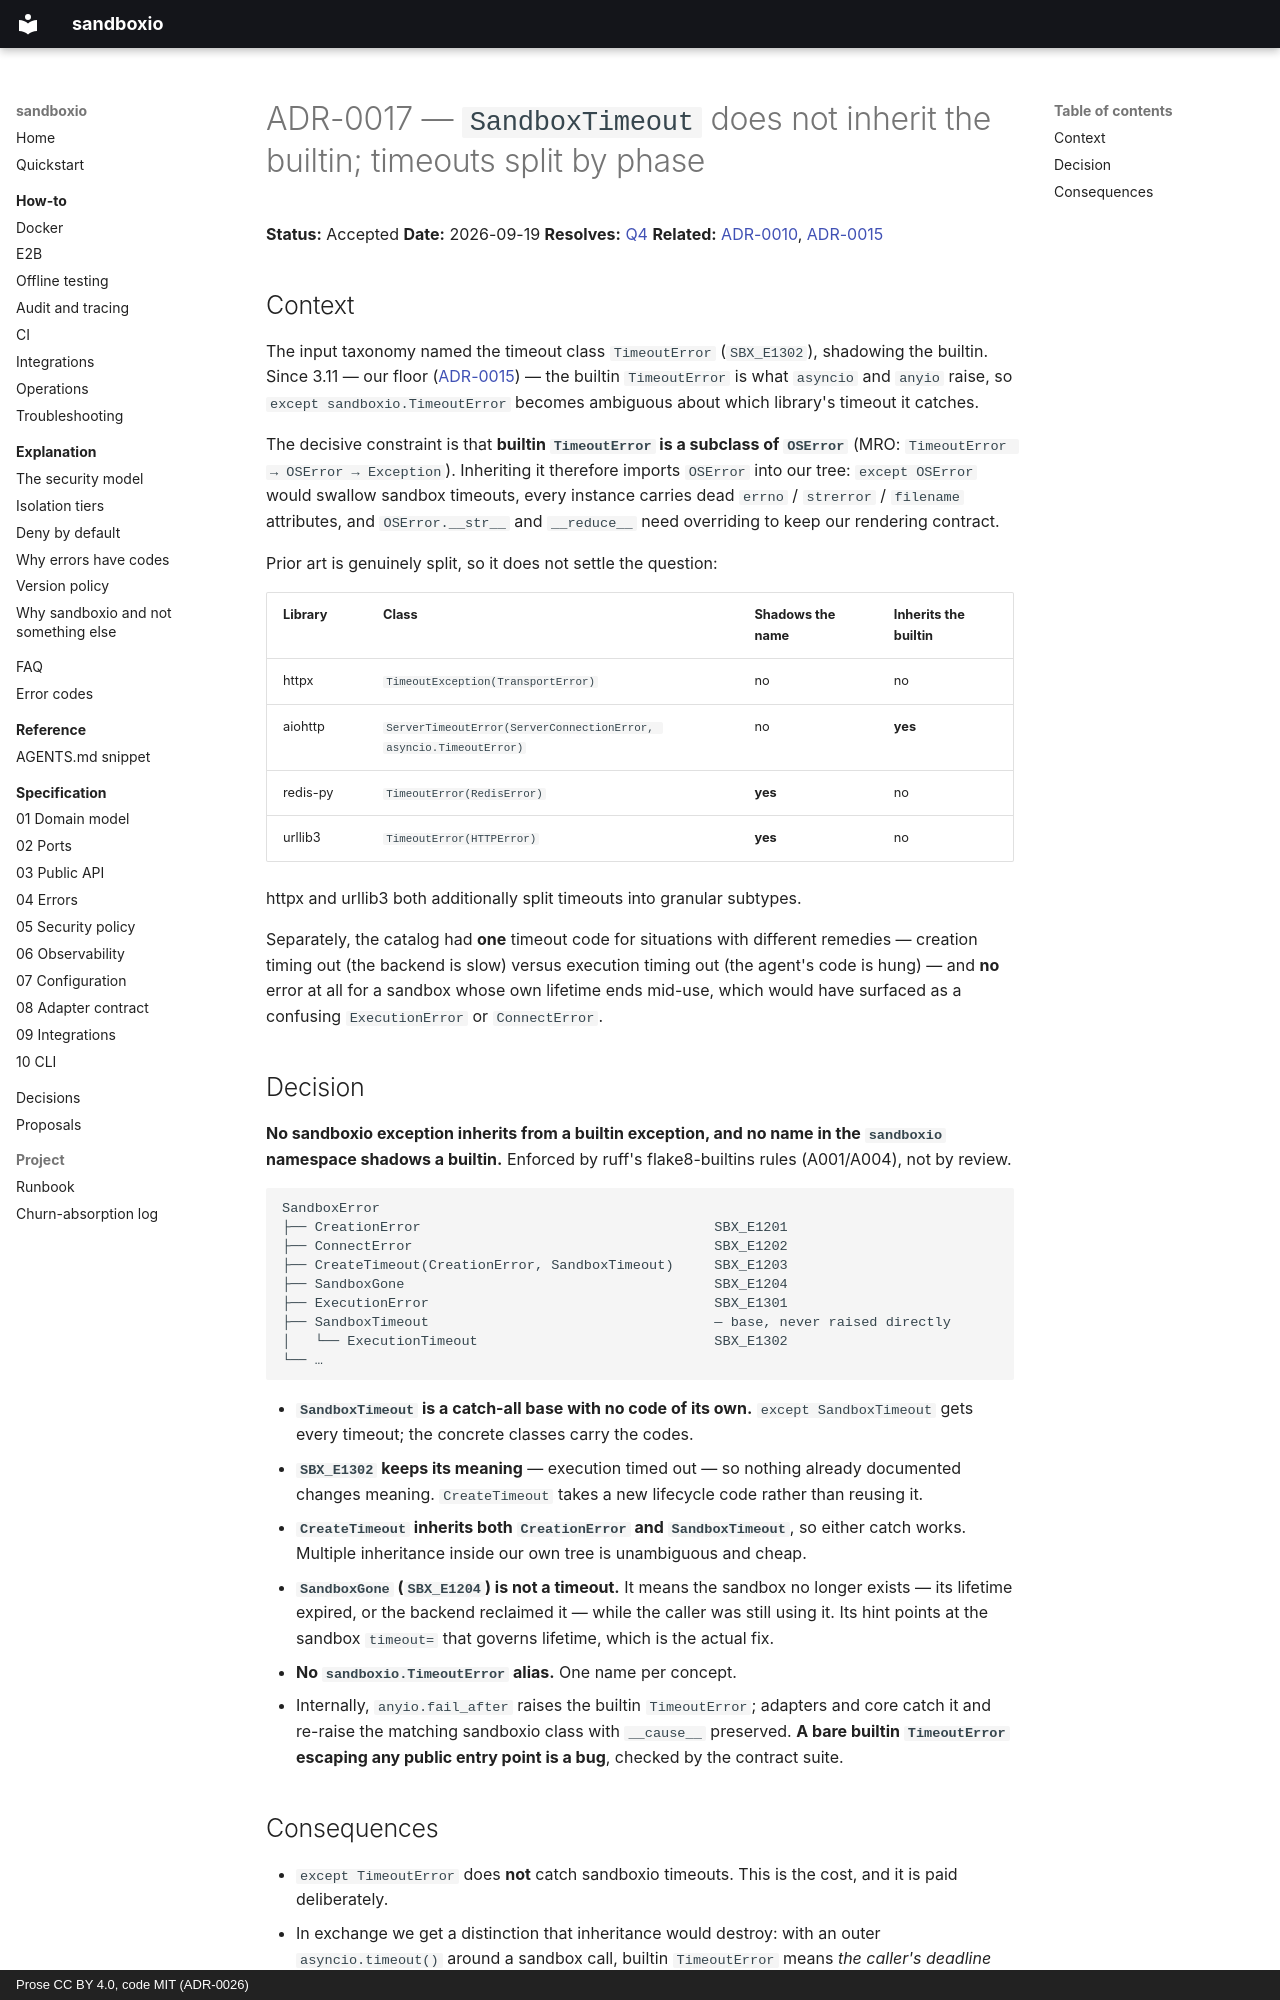

repository: bit-agents/sandboxio · page: adr/0017-timeout-error-naming/index.html · generator: mkdocs · copyright: Prose CC BY 4.0, code MIT (ADR-0026)

# ADR-0017 — `SandboxTimeout` does not inherit the builtin; timeouts split by phase

**Status:** Accepted
**Date:** 2026-09-19
**Resolves:** [Q4](../open-questions.md#q4--timeouterror-shadows-the-builtin)
**Related:** [ADR-0010](0010-stable-error-codes.md), [ADR-0015](0015-python-version-floor.md)

## Context

The input taxonomy named the timeout class `TimeoutError` (`SBX_E1302`), shadowing the
builtin. Since 3.11 — our floor ([ADR-0015](0015-python-version-floor.md)) — the builtin
`TimeoutError` is what `asyncio` and `anyio` raise, so `except sandboxio.TimeoutError`
becomes ambiguous about which library's timeout it catches.

The decisive constraint is that **builtin `TimeoutError` is a subclass of `OSError`**
(MRO: `TimeoutError → OSError → Exception`). Inheriting it therefore imports `OSError` into
our tree: `except OSError` would swallow sandbox timeouts, every instance carries dead
`errno` / `strerror` / `filename` attributes, and `OSError.__str__` and `__reduce__` need
overriding to keep our rendering contract.

Prior art is genuinely split, so it does not settle the question:

| Library | Class | Shadows the name | Inherits the builtin |
|---------|-------|------------------|----------------------|
| httpx | `TimeoutException(TransportError)` | no | no |
| aiohttp | `ServerTimeoutError(ServerConnectionError, asyncio.TimeoutError)` | no | **yes** |
| redis-py | `TimeoutError(RedisError)` | **yes** | no |
| urllib3 | `TimeoutError(HTTPError)` | **yes** | no |

httpx and urllib3 both additionally split timeouts into granular subtypes.

Separately, the catalog had **one** timeout code for situations with different remedies —
creation timing out (the backend is slow) versus execution timing out (the agent's code is
hung) — and **no** error at all for a sandbox whose own lifetime ends mid-use, which would
have surfaced as a confusing `ExecutionError` or `ConnectError`.

## Decision

**No sandboxio exception inherits from a builtin exception, and no name in the `sandboxio`
namespace shadows a builtin.** Enforced by ruff's flake8-builtins rules (A001/A004), not by
review.

```
SandboxError
├── CreationError                                    SBX_E1201
├── ConnectError                                     SBX_E1202
├── CreateTimeout(CreationError, SandboxTimeout)     SBX_E1203
├── SandboxGone                                      SBX_E1204
├── ExecutionError                                   SBX_E1301
├── SandboxTimeout                                   — base, never raised directly
│   └── ExecutionTimeout                             SBX_E1302
└── …
```

- **`SandboxTimeout` is a catch-all base with no code of its own.** `except SandboxTimeout`
  gets every timeout; the concrete classes carry the codes.
- **`SBX_E1302` keeps its meaning** — execution timed out — so nothing already documented
  changes meaning. `CreateTimeout` takes a new lifecycle code rather than reusing it.
- **`CreateTimeout` inherits both `CreationError` and `SandboxTimeout`**, so either catch
  works. Multiple inheritance inside our own tree is unambiguous and cheap.
- **`SandboxGone` (`SBX_E1204`) is not a timeout.** It means the sandbox no longer exists —
  its lifetime expired, or the backend reclaimed it — while the caller was still using it.
  Its hint points at the sandbox `timeout=` that governs lifetime, which is the actual fix.
- **No `sandboxio.TimeoutError` alias.** One name per concept.
- Internally, `anyio.fail_after` raises the builtin `TimeoutError`; adapters and core catch
  it and re-raise the matching sandboxio class with `__cause__` preserved. **A bare builtin
  `TimeoutError` escaping any public entry point is a bug**, checked by the contract suite.
